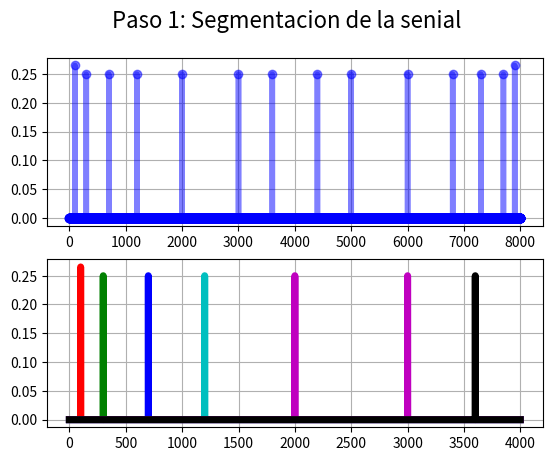

Python code for this plot:
import numpy as np
import scipy.signal as sc
import matplotlib.pyplot as plt
from matplotlib.animation import FuncAnimation

# Configuracion de las Seniales 
#--------------------------------------
fs         = 8000
N          = 16000
M          = 550
cutFrec    = [200,400,800,1600,3200,fs]
f1         = 100
f2         = 300
f3         = 700
f4         = 1200
f5         = 2000
f6         = 3000
f7         = 3600
f8         = 100
f9         = 100
f10        = 100
#--------------------------------------

# Vectores de tiempo 
#--------------------------------------
nData      = np.arange(0,N,1) #arranco con numeros enteros para evitar errores de float
#fData      = nData*(fs/((N)-(N)%2))-fs/2
fData      = nData*(fs/(N))
tData      = nData/fs
#--------------------------------------

# Seniales Generadas
#--------------------------------------
signal_1  = np.sin(2*np.pi*f1*tData)
signal_2  = np.sin(2*np.pi*f2*tData)
signal_3  = np.sin(2*np.pi*f3*tData)
signal_4  = np.sin(2*np.pi*f4*tData)
signal_5  = np.sin(2*np.pi*f5*tData)
signal_6  = np.sin(2*np.pi*f6*tData)
signal_7  = np.sin(2*np.pi*f7*tData)
signal_8  = 0.01*np.sin(2*np.pi*f8*tData)
signal_9  = 0.01*np.sin(2*np.pi*f9*tData)
signal_10 = 0.01*np.sin(2*np.pi*f10*tData)

signal = signal_1 + signal_2 + signal_3 + signal_4 + signal_5 +signal_6 + signal_7 + signal_8 + signal_9 + signal_10

segmented_signals1 = np.zeros(N).astype("complex")
segmented_signals2 = np.zeros(N).astype("complex")
segmented_signals3 = np.zeros(N).astype("complex")
segmented_signals4 = np.zeros(N).astype("complex")
segmented_signals5 = np.zeros(N).astype("complex")
segmented_signals6 = np.zeros(N).astype("complex")
#--------------------------------------

#------------Escpectro--------------------------
#--------------------------------------
#NO GRAPH
fftData =   1/N*np.fft.fft(signal)
#fftData = 1/N*np.fft.fftshift(signal)
print(len(fftData))

#GRAPH
fftDataGraph =   np.abs(fftData)**2
print(len(fftData))


for i in range(len(fData)):
    if(np.abs(fData[i])>cutFrec[0]):
        segmented_signals1[i] = 0
    else:
        segmented_signals1[i] = fftData[i] 

    if((np.abs(fData[i])>cutFrec[1])or(np.abs(fData[i])<cutFrec[0])):
        segmented_signals2[i] = 0
    else:
        segmented_signals2[i] = fftData[i] 

    if((np.abs(fData[i])>cutFrec[2])or(np.abs(fData[i])<cutFrec[1])):
        segmented_signals3[i] = 0
    else:
        segmented_signals3[i] = fftData[i] 
    
    if((np.abs(fData[i])>cutFrec[3])or(np.abs(fData[i])<cutFrec[2])):
        segmented_signals4[i] = 0
    else:
        segmented_signals4[i] = fftData[i] 

    if((np.abs(fData[i])>cutFrec[4])or(np.abs(fData[i])<cutFrec[3])):
        segmented_signals5[i] = 0
    else:
        segmented_signals5[i] = fftData[i] 

    if((np.abs(fData[i])>cutFrec[5])or(np.abs(fData[i])<cutFrec[4])):
        segmented_signals6[i] = 0
    else:
        segmented_signals6[i] = fftData[i] 


fig    = plt.figure ( 1 )
fig.suptitle('Paso 1: Segmentacion de la senial', fontsize=16)

# FFT ORIGINAL DE LA SIGNAL
origfft     = fig.add_subplot ( 2,1,1 )
origfftLn,  = plt.plot( fData,fftDataGraph,'b-o',linewidth=4,alpha=0.5,label="original") 
origfft.grid( True )

n_data = int(N/2)

# FFT SEGMENTADA DE LA SIGNAL
fftAxe      = fig.add_subplot ( 2,1,2  )
ffts1Ln,    = plt.plot( fData[:n_data],np.abs(segmented_signals1[:n_data])**2,'r',linewidth = 5 , label="cutoff 1" )
ffts2Ln,    = plt.plot( fData[:n_data],np.abs(segmented_signals2[:n_data])**2,'g',linewidth = 5 , label="cutoff 2" )
ffts3Ln,    = plt.plot( fData[:n_data],np.abs(segmented_signals3[:n_data])**2,'b',linewidth = 5 , label="cutoff 3" )
ffts4Ln,    = plt.plot( fData[:n_data],np.abs(segmented_signals4[:n_data])**2,'c',linewidth = 5 , label="cutoff 4" )
ffts5Ln,    = plt.plot( fData[:n_data],np.abs(segmented_signals5[:n_data])**2,'m',linewidth = 5 , label="cutoff 5" )
ffts6Ln,    = plt.plot( fData[:n_data],np.abs(segmented_signals6[:n_data])**2,'k',linewidth = 5 , label="cutoff 6" )
fftAxe.grid( True )


plt.show()
